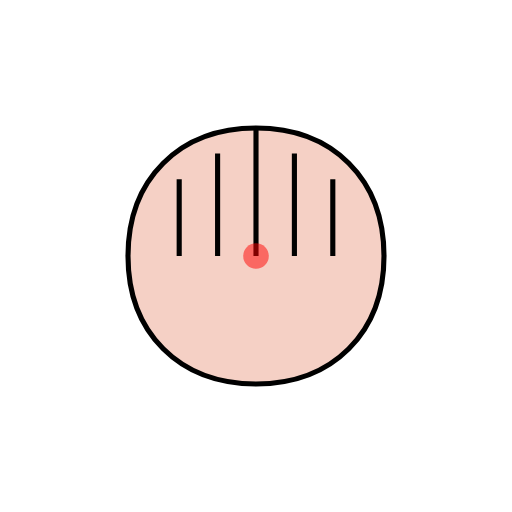
t = 0.00 s
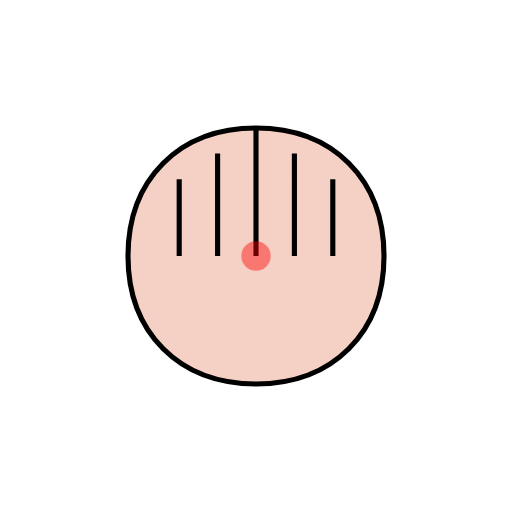
t = 0.06 s
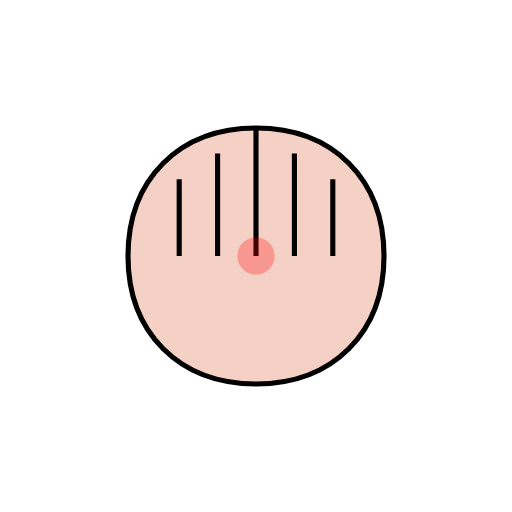
t = 0.19 s
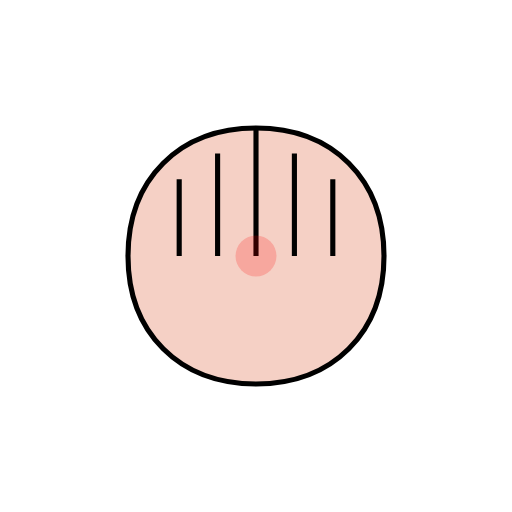
t = 0.25 s
t = 0.31 s: frame unchanged from t = 0.19 s, image omitted
t = 0.44 s: frame unchanged from t = 0.06 s, image omitted

The animated SVG that drew these frames (rendered in a browser with its animation timeline set to each time). Animation: 4 SMIL elements (animate=4); one cycle of 0.50 s, repeats indefinitely.

<?xml version="1.0" encoding="UTF-8"?>
<svg width="200" height="200" viewBox="0 0 200 200" xmlns="http://www.w3.org/2000/svg">
    <!-- Hand -->
    <g id="hand">
        <!-- Handpalm -->
        <path d="M100,50 C130,50 150,70 150,100 C150,130 130,150 100,150 C70,150 50,130 50,100 C50,70 70,50 100,50" 
              fill="#f5d0c5" stroke="#000" stroke-width="2">
            <animate attributeName="transform" 
                     values="scale(1); scale(0.95); scale(1)" 
                     dur="0.5s" 
                     repeatCount="indefinite" 
                     begin="0s"/>
        </path>
        
        <!-- Vingers -->
        <path d="M70,100 L70,70 M85,100 L85,60 M100,100 L100,50 M115,100 L115,60 M130,100 L130,70" 
              stroke="#000" stroke-width="2">
            <animate attributeName="transform" 
                     values="scale(1); scale(0.95); scale(1)" 
                     dur="0.5s" 
                     repeatCount="indefinite" 
                     begin="0s"/>
        </path>
        
        <!-- Kloppende animatie -->
        <circle cx="100" cy="100" r="5" fill="red" opacity="0.5">
            <animate attributeName="r" 
                     values="5;8;5" 
                     dur="0.5s" 
                     repeatCount="indefinite" 
                     begin="0s"/>
            <animate attributeName="opacity" 
                     values="0.5;0.2;0.5" 
                     dur="0.5s" 
                     repeatCount="indefinite" 
                     begin="0s"/>
        </circle>
    </g>
</svg> 
